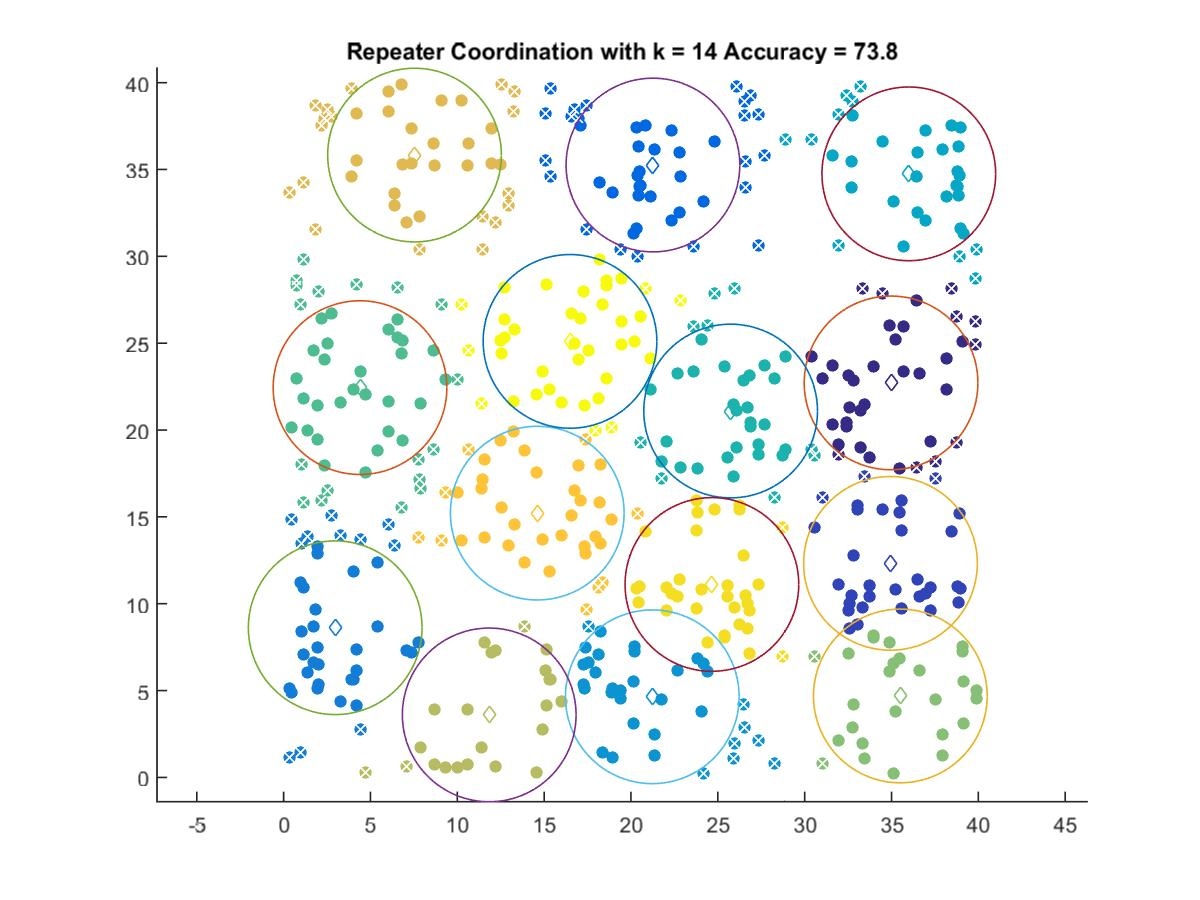

The table this chart was drawn from, first rows:
34.973, 22.713
34.94, 12.32
21.26, 35.26
2.97, 8.617
21.23, 4.64
35.99, 34.75
25.74, 21.09
4.398, 22.44
35.51, 4.688
11.84, 3.597
7.536, 35.83
14.6, 15.21
24.66, 11.11
16.49, 25.1
